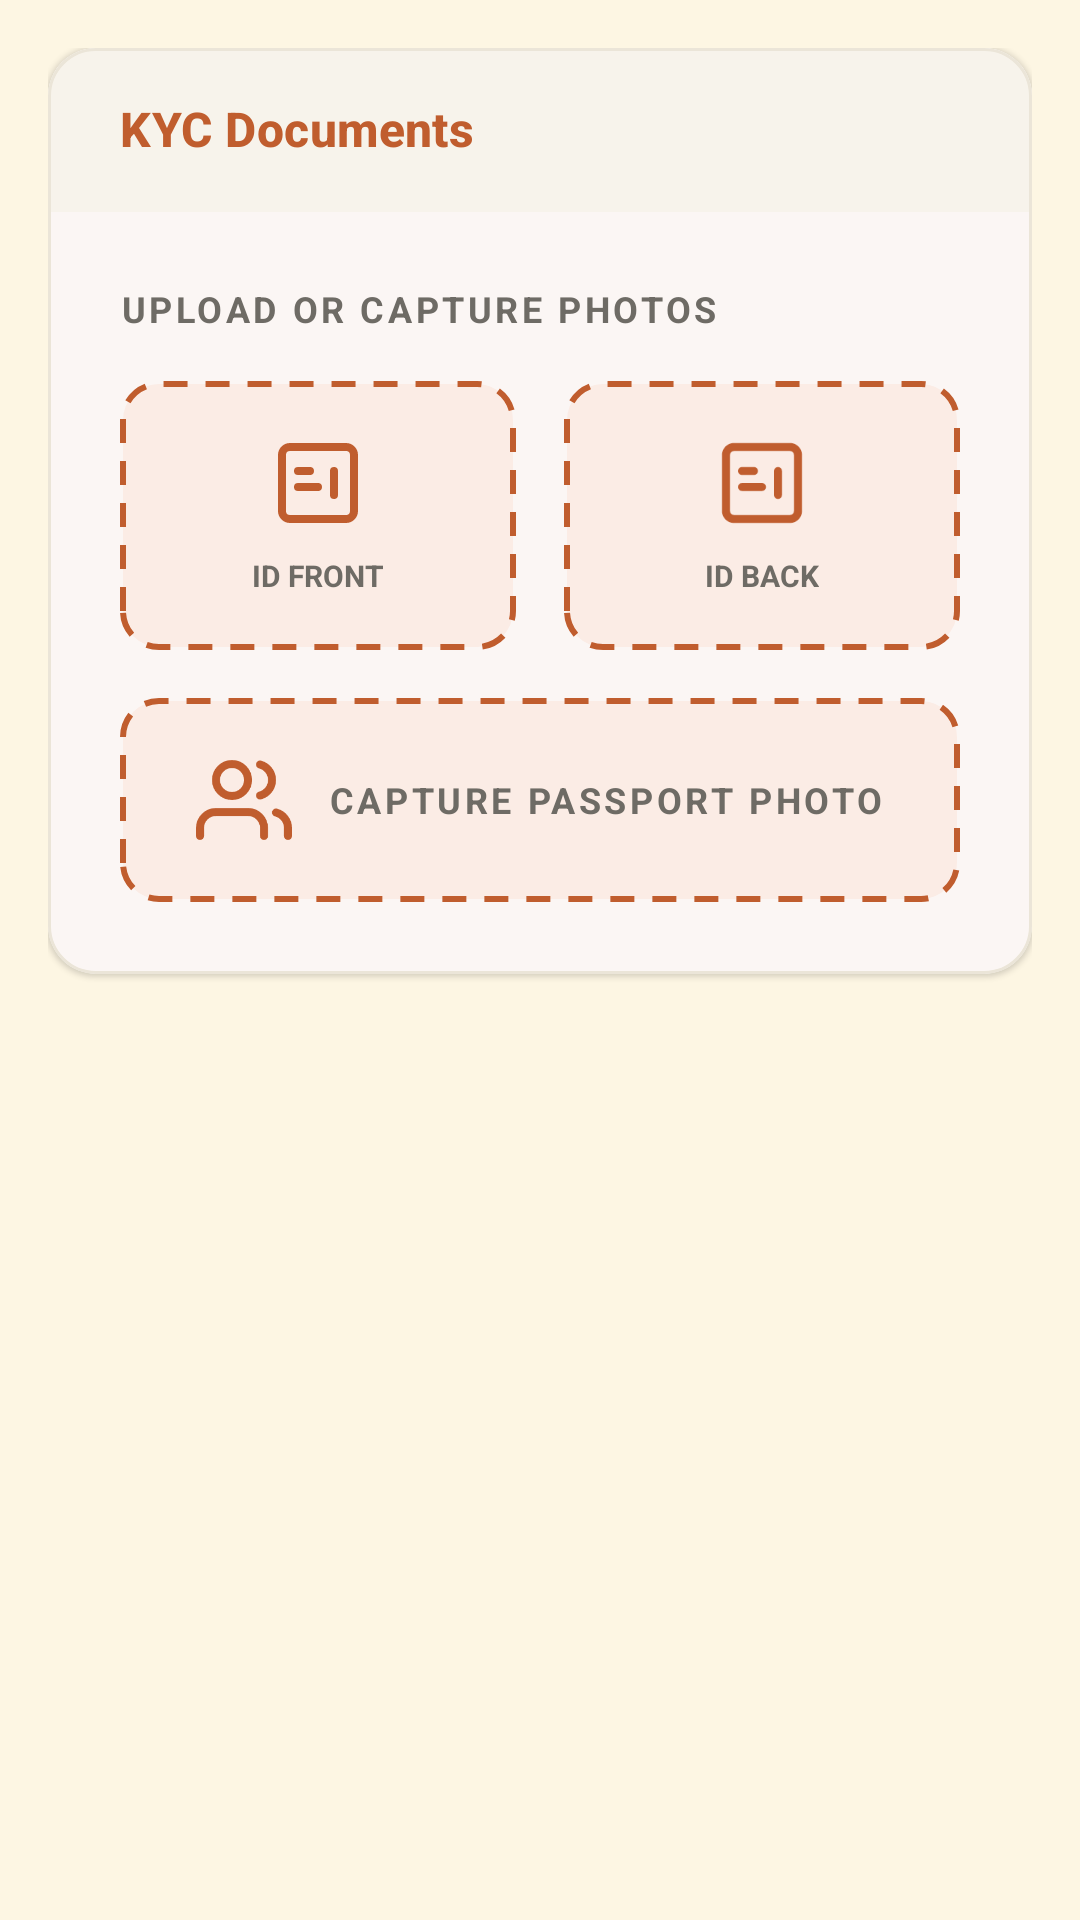

Layout XML and referenced resources for this Android screen:
<!-- AndroidManifest.xml: application theme Theme.TerraLink -->
<!-- res/layout/fragment_kyc_documents.xml -->
<?xml version="1.0" encoding="utf-8"?>
<androidx.core.widget.NestedScrollView
    xmlns:android="http://schemas.android.com/apk/res/android"
    xmlns:app="http://schemas.android.com/apk/res-auto"
    android:layout_width="match_parent"
    android:layout_height="match_parent"
    android:fillViewport="true">

    <LinearLayout
        android:layout_width="match_parent"
        android:layout_height="wrap_content"
        android:orientation="vertical"
        android:padding="16dp">

        <com.google.android.material.card.MaterialCardView
            android:layout_width="match_parent"
            android:layout_height="wrap_content"
            app:cardBackgroundColor="@color/surface_card"
            app:cardCornerRadius="16dp"
            app:cardElevation="1dp"
            app:strokeColor="@color/surface_stroke"
            app:strokeWidth="1dp">

            <LinearLayout
                android:layout_width="match_parent"
                android:layout_height="wrap_content"
                android:orientation="vertical">

                <TextView
                    android:layout_width="match_parent"
                    android:layout_height="wrap_content"
                    android:background="@color/surface_card_subtle"
                    android:paddingHorizontal="24dp"
                    android:paddingTop="16dp"
                    android:paddingBottom="17dp"
                    android:text="KYC Documents"
                    android:textColor="@color/terracotta_primary"
                    android:textAppearance="?attr/textAppearanceTitleMedium"
                    android:textStyle="bold" />

                <LinearLayout
                    android:layout_width="match_parent"
                    android:layout_height="wrap_content"
                    android:orientation="vertical"
                    android:padding="24dp">

                    <TextView
                        android:layout_width="match_parent"
                        android:layout_height="wrap_content"
                        android:layout_marginBottom="16dp"
                        android:textStyle="bold"
                        android:letterSpacing="0.1"
                        android:text="UPLOAD OR CAPTURE PHOTOS"
                        android:textAllCaps="true"
                        android:textColor="@color/text_secondary"
                        android:textSize="12sp" />

                    
                    <LinearLayout
                        android:layout_width="match_parent"
                        android:layout_height="wrap_content"
                        android:orientation="horizontal"
                        android:layout_marginBottom="16dp">

                        <LinearLayout
                            android:id="@+id/btnCaptureIdFront"
                            android:layout_width="0dp"
                            android:layout_height="wrap_content"
                            android:layout_weight="1"
                            android:layout_marginEnd="8dp"
                            android:orientation="vertical"
                            android:gravity="center"
                            android:padding="18dp"
                            android:background="@drawable/bg_dashed_upload"
                            android:clickable="true"
                            android:focusable="true">

                            <ImageView
                                android:id="@+id/ivIdFront"
                                android:layout_width="match_parent"
                                android:layout_height="80dp"
                                android:layout_marginBottom="8dp"
                                android:scaleType="centerCrop"
                                android:visibility="gone" />

                            <ImageView
                                android:id="@+id/ivIdFrontPlaceholder"
                                android:layout_width="32dp"
                                android:layout_height="32dp"
                                android:layout_marginBottom="8dp"
                                android:src="@drawable/ic_badge_id"
                                app:tint="@color/terracotta_primary" />

                            <TextView
                                android:layout_width="wrap_content"
                                android:layout_height="wrap_content"
                                android:text="ID FRONT"
                                android:textAllCaps="true"
                                android:textColor="@color/text_secondary"
                                android:textStyle="bold"
                                android:textSize="10sp" />
                        </LinearLayout>

                        <LinearLayout
                            android:id="@+id/btnCaptureIdBack"
                            android:layout_width="0dp"
                            android:layout_height="wrap_content"
                            android:layout_weight="1"
                            android:layout_marginStart="8dp"
                            android:orientation="vertical"
                            android:gravity="center"
                            android:padding="18dp"
                            android:background="@drawable/bg_dashed_upload"
                            android:clickable="true"
                            android:focusable="true">

                            <ImageView
                                android:id="@+id/ivIdBack"
                                android:layout_width="match_parent"
                                android:layout_height="80dp"
                                android:layout_marginBottom="8dp"
                                android:scaleType="centerCrop"
                                android:visibility="gone" />

                            <ImageView
                                android:id="@+id/ivIdBackPlaceholder"
                                android:layout_width="32dp"
                                android:layout_height="32dp"
                                android:layout_marginBottom="8dp"
                                android:src="@drawable/ic_badge_id"
                                app:tint="@color/terracotta_primary" />

                            <TextView
                                android:layout_width="wrap_content"
                                android:layout_height="wrap_content"
                                android:text="ID BACK"
                                android:textAllCaps="true"
                                android:textColor="@color/text_secondary"
                                android:textStyle="bold"
                                android:textSize="10sp" />
                        </LinearLayout>

                    </LinearLayout>

                    
                    <LinearLayout
                        android:id="@+id/btnCapturePassportPhoto"
                        android:layout_width="match_parent"
                        android:layout_height="wrap_content"
                        android:orientation="horizontal"
                        android:gravity="center"
                        android:padding="18dp"
                        android:background="@drawable/bg_dashed_upload"
                        android:clickable="true"
                        android:focusable="true">

                        <ImageView
                            android:id="@+id/ivPassport"
                            android:layout_width="80dp"
                            android:layout_height="80dp"
                            android:layout_marginEnd="12dp"
                            android:scaleType="centerCrop"
                            android:visibility="gone" />

                        <ImageView
                            android:id="@+id/ivPassportPlaceholder"
                            android:layout_width="32dp"
                            android:layout_height="32dp"
                            android:layout_marginEnd="12dp"
                            android:src="@drawable/ic_users"
                            app:tint="@color/terracotta_primary" />

                        <TextView
                            android:layout_width="wrap_content"
                            android:layout_height="wrap_content"
                            android:letterSpacing="0.1"
                            android:text="CAPTURE PASSPORT PHOTO"
                            android:textAllCaps="true"
                            android:textColor="@color/text_secondary"
                            android:textStyle="bold"
                            android:textSize="12sp" />
                    </LinearLayout>

                </LinearLayout>
            </LinearLayout>
        </com.google.android.material.card.MaterialCardView>
    </LinearLayout>
</androidx.core.widget.NestedScrollView>
<!-- resources referenced by this layout -->
<resources>
  <color name="surface_card">#FFFFFF</color>
  <color name="surface_card_subtle">#F7F3EB</color>
  <color name="surface_stroke">#EBE5D8</color>
  <color name="terracotta_primary">#C05D2E</color>
  <color name="text_secondary">#6E6B65</color>
  <!-- drawable bg_dashed_upload (drawable) -->
  <?xml version="1.0" encoding="utf-8"?>
  <shape xmlns:android="http://schemas.android.com/apk/res/android"
      android:shape="rectangle">
      <corners android:radius="12dp" />
      <stroke
          android:width="2dp"
          android:color="@color/terracotta_primary"
          android:dashWidth="8dp"
          android:dashGap="6dp" />
      <solid android:color="@color/terracotta_container" />
  </shape>
  <!-- drawable ic_badge_id (drawable) -->
  <vector xmlns:android="http://schemas.android.com/apk/res/android"
      android:width="24dp"
      android:height="24dp"
      android:viewportWidth="24"
      android:viewportHeight="24">
      <path
          android:fillColor="#00000000"
          android:strokeColor="#6E6B65"
          android:strokeWidth="2"
          android:strokeLineCap="round"
          android:strokeLineJoin="round"
          android:pathData="M3,5a2,2 0,0 1,2 -2h14a2,2 0,0 1,2 2v14a2,2 0,0 1,-2 2H5a2,2 0,0 1,-2 -2V5zM7,9h3M7,13h5M16,9v6" />
  </vector>
  <!-- drawable ic_users (drawable) -->
  <vector xmlns:android="http://schemas.android.com/apk/res/android"
      android:width="24dp"
      android:height="24dp"
      android:viewportWidth="24"
      android:viewportHeight="24">
      <path
          android:fillColor="#00000000"
          android:pathData="M17,21v-2a4,4 0,0 0,-4 -4H5a4,4 0,0 0,-4 4v2M9,11a4,4 0,1 0,0 -8a4,4 0,0 0,0 8zM23,21v-2a4,4 0,0 0,-3 -3.87M16,3.13a4,4 0,0 1,0 7.75"
          android:strokeWidth="2"
          android:strokeColor="#B95029"
          android:strokeLineCap="round"
          android:strokeLineJoin="round" />
  </vector>
  <style name="Theme.TerraLink" parent="Theme.Material3.Light.NoActionBar">
          <item name="colorPrimary">@color/terracotta_primary</item>
          <item name="colorOnPrimary">@color/on_terracotta</item>
          <item name="colorPrimaryContainer">@color/terracotta_container</item>
          <item name="colorOnPrimaryContainer">@color/terracotta_dark</item>
  
          <item name="colorSecondary">@color/olive_secondary</item>
          <item name="colorOnSecondary">@color/on_terracotta</item>
          <item name="colorSecondaryContainer">@color/olive_container</item>
          <item name="colorOnSecondaryContainer">@color/olive_secondary</item>
  
          <item name="android:colorBackground">@color/bg_cream</item>
          <item name="colorOnBackground">@color/navy_text_primary</item>
  
          <item name="colorSurface">@color/surface_card</item>
          <item name="colorOnSurface">@color/navy_text_primary</item>
          <item name="colorSurfaceVariant">@color/surface_card_subtle</item>
          <item name="colorOnSurfaceVariant">@color/text_secondary</item>
          <item name="colorOutline">@color/surface_stroke</item>
          <item name="colorOutlineVariant">@color/stepper_track</item>
  
          <item name="colorError">@color/status_red</item>
          <item name="colorErrorContainer">@color/status_red_bg</item>
  
          
          <item name="android:statusBarColor">@color/bg_cream</item>
          <item name="android:windowLightStatusBar">true</item>
          <item name="android:navigationBarColor">@color/surface_card</item>
          <item name="android:windowLightNavigationBar" tools:targetApi="27">true</item>
      </style>
  <color name="terracotta_container">#FBECE5</color>
  <color name="on_terracotta">#FFFFFF</color>
  <color name="terracotta_dark">#9C3D19</color>
  <color name="olive_secondary">#77804B</color>
  <color name="olive_container">#EFF2E1</color>
  <color name="bg_cream">#FDF6E3</color>
  <color name="navy_text_primary">#1C1E21</color>
  <color name="stepper_track">#E8DFD0</color>
  <color name="status_red">#DC2626</color>
  <color name="status_red_bg">#FEE2E2</color>
</resources>
